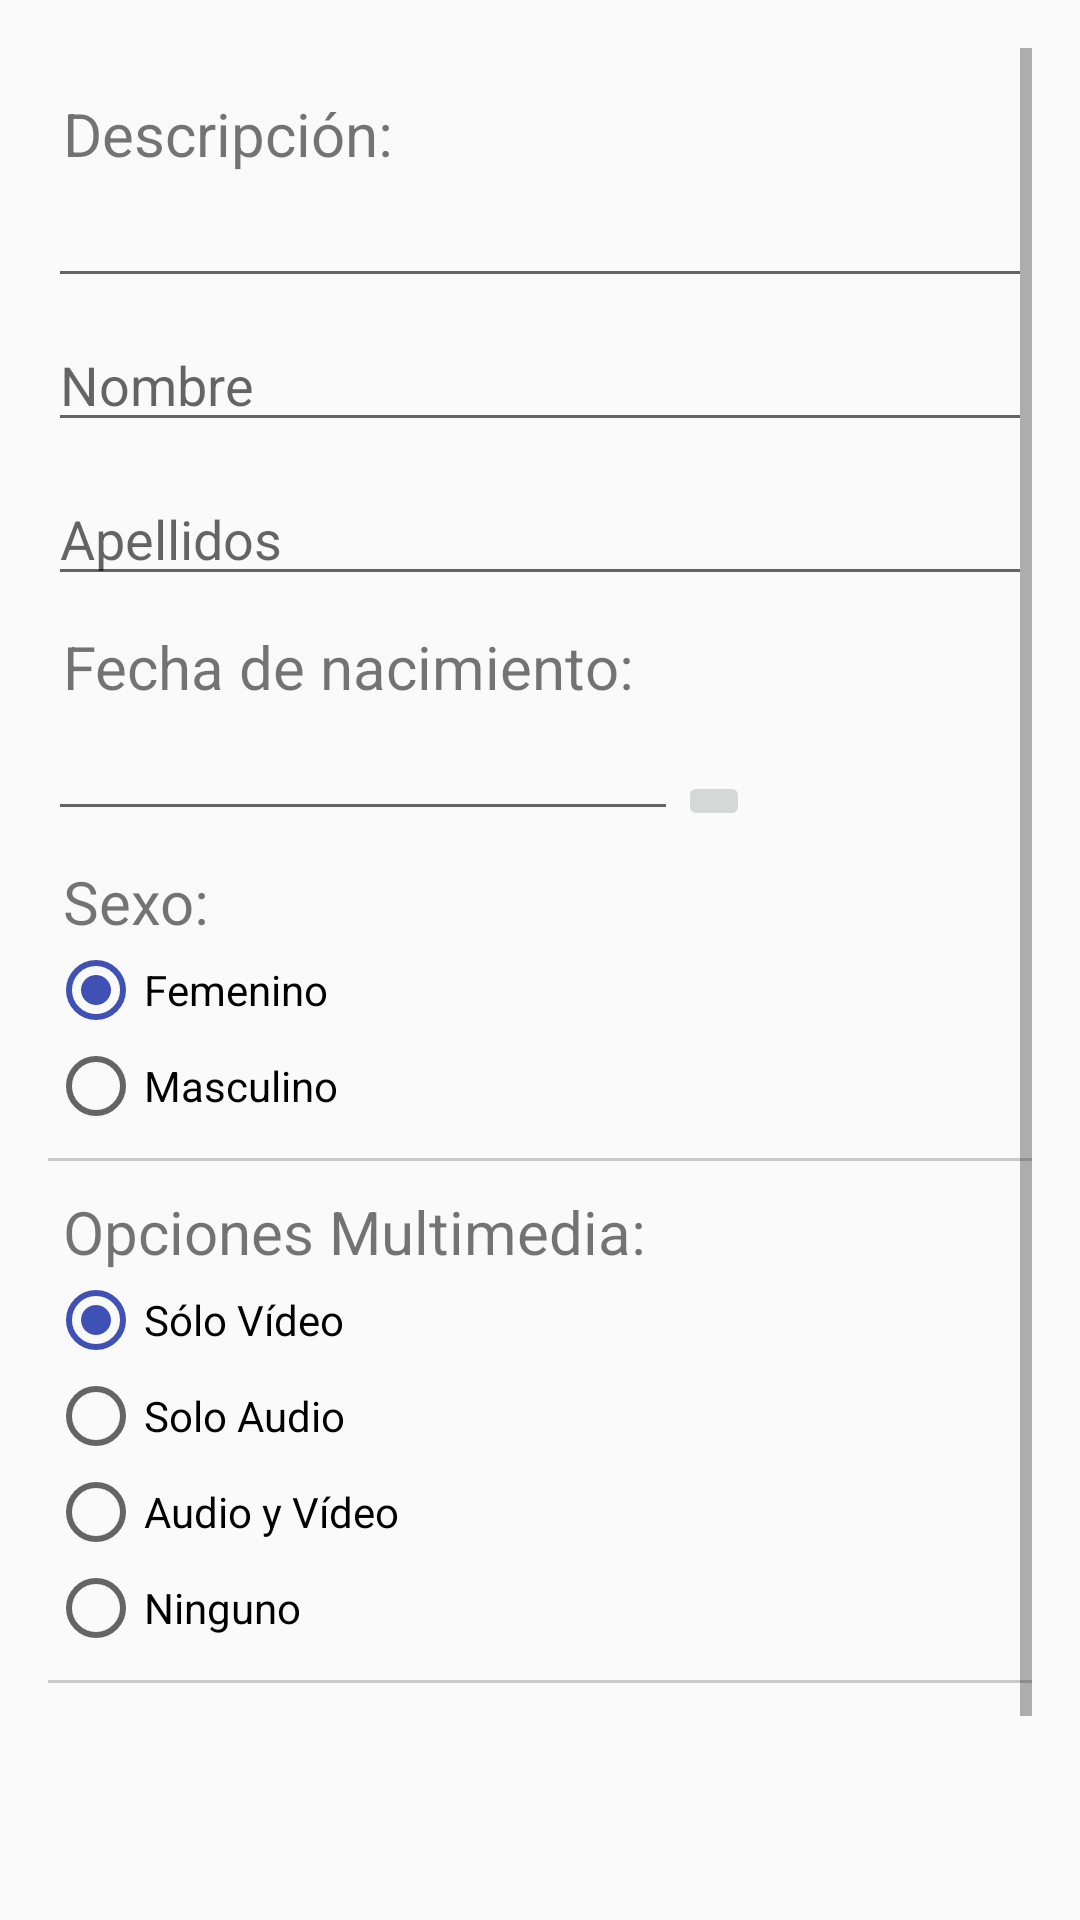

This screen was rendered from an Android layout file. Write that file and the resources it references.
<!-- AndroidManifest.xml: application theme AppTheme -->
<!-- res/layout/activity_formulario.xml -->
<?xml version="1.0" encoding="utf-8"?>
<RelativeLayout xmlns:android="http://schemas.android.com/apk/res/android"
    xmlns:tools="http://schemas.android.com/tools" android:layout_width="match_parent"
    android:layout_height="match_parent" android:paddingLeft="16dp"
    android:paddingRight="16dp"
    android:paddingTop="16dp"
    android:paddingBottom="16dp" tools:context=".Formulario"
    android:descendantFocusability="beforeDescendants"
    android:focusableInTouchMode="true">


    <ScrollView
        android:layout_width="match_parent"
        android:layout_height="match_parent"
        tools:layout_editor_absoluteY="8dp"
        tools:layout_editor_absoluteX="8dp">

        <RelativeLayout
            android:layout_width="match_parent"
            android:layout_height="match_parent">

            <TextView
                android:layout_width="match_parent"
                android:layout_height="wrap_content"
                android:ems="10"
                android:layout_marginLeft="5dp"
                android:textSize="20dp"
                android:layout_marginTop="15dp"
                android:id="@+id/textview_descripcion"
                android:text="Descripción:" />

            <EditText
                android:id="@+id/text_descripcion"
                android:layout_width="match_parent"
                android:layout_height="match_parent"
                android:ems="10"
                android:gravity="left|top"
                android:layout_below="@+id/textview_descripcion"
                android:inputType="textMultiLine" >

            </EditText>

            <EditText
                android:layout_width="match_parent"
                android:layout_height="wrap_content"
                android:inputType="text"
                android:layout_below="@+id/text_descripcion"
                android:ems="10"
                android:id="@+id/editTextNombre"
                android:layout_alignParentTop="true"
                android:layout_alignParentLeft="true"
                android:layout_alignParentStart="true"
                android:hint="Nombre"
                android:layout_marginTop="90dp"/>

            <EditText
                android:layout_width="match_parent"
                android:layout_height="wrap_content"
                android:inputType="text"
                android:ems="10"
                android:id="@+id/editTextApellidos"
                android:layout_below="@+id/editTextNombre"
                android:hint="Apellidos"
                android:layout_marginTop="10dp"/>

            <TextView
                android:layout_width="match_parent"
                android:layout_height="wrap_content"
                android:ems="10"
                android:layout_marginLeft="5dp"
                android:textSize="20dp"
                android:layout_marginTop="10dp"
                android:layout_below="@+id/editTextApellidos"
                android:id="@+id/textview_fecha"
                android:text="Fecha de nacimiento:" />

            <EditText
                android:id="@+id/editTextFecha"
                android:layout_width="wrap_content"
                android:layout_height="wrap_content"
                android:ems="10"
                android:inputType="date"
                android:layout_below="@+id/textview_fecha">
            </EditText>

            <ImageButton
                android:id="@+id/dateButton"
                android:layout_width="wrap_content"
                android:layout_height="wrap_content"
                android:layout_alignBottom="@+id/editTextFecha"
                android:layout_toRightOf="@+id/editTextFecha"
                android:contentDescription="Selecciona fecha"
                android:cropToPadding="true"
                android:src="@drawable/date_icon" />


            <TextView
                android:layout_width="match_parent"
                android:layout_height="wrap_content"
                android:ems="10"
                android:layout_marginLeft="5dp"
                android:textSize="20dp"
                android:layout_marginTop="10dp"
                android:layout_below="@+id/editTextFecha"
                android:id="@+id/textview_sexo"
                android:text="Sexo:" />

            <RadioGroup
                android:id="@+id/radioGenero"
                android:layout_width="wrap_content"
                android:layout_height="wrap_content"
                android:layout_below="@+id/textview_sexo"
                android:orientation="vertical" >

                <RadioButton
                    android:id="@+id/radioFemenino"
                    android:layout_width="wrap_content"
                    android:layout_height="wrap_content"
                    android:text="Femenino"
                    android:checked="true" />

                <RadioButton
                    android:id="@+id/radioMasculino"
                    android:layout_width="wrap_content"
                    android:layout_height="wrap_content"
                    android:text="Masculino" />

            </RadioGroup>

            <View
                android:id="@+id/line1"
                android:layout_width="wrap_content"
                android:layout_height="1dip"
                android:layout_marginTop="8dp"
                android:background="#cacaca"
                android:layout_below="@+id/radioGenero"/>

            <TextView
                android:layout_width="match_parent"
                android:layout_height="wrap_content"
                android:ems="10"
                android:layout_marginLeft="5dp"
                android:textSize="20dp"
                android:layout_marginTop="10dp"
                android:layout_below="@+id/line1"
                android:id="@+id/TextViewMultimedia"
                android:text="Opciones Multimedia:" />

            <RadioGroup
                android:id="@+id/radioMultimedia"
                android:layout_width="wrap_content"
                android:layout_height="wrap_content"
                android:layout_below="@+id/TextViewMultimedia"
                android:orientation="vertical" >

                <RadioButton
                    android:id="@+id/radioVideo"
                    android:layout_width="wrap_content"
                    android:layout_height="wrap_content"
                    android:text="Sólo Vídeo"
                    android:checked="true" />

                <RadioButton
                    android:id="@+id/radioAudio"
                    android:layout_width="wrap_content"
                    android:layout_height="wrap_content"
                    android:text="Solo Audio" />

                <RadioButton
                    android:id="@+id/radioAudioYVideo"
                    android:layout_width="wrap_content"
                    android:layout_height="wrap_content"
                    android:text="Audio y Vídeo" />

                <RadioButton
                    android:id="@+id/radioNoMultimedia"
                    android:layout_width="wrap_content"
                    android:layout_height="wrap_content"
                    android:text="Ninguno" />

            </RadioGroup>

            <View
                android:id="@+id/line2"
                android:layout_width="wrap_content"
                android:layout_height="1dip"
                android:layout_marginTop="8dp"
                android:background="#cacaca"
                android:layout_below="@+id/radioMultimedia"/>

            <Button
                android:id="@+id/InicioPrueba_Button"
                android:layout_width="260dp"
                android:layout_height="60dp"
                android:layout_below="@+id/line2"
                android:layout_marginTop="60dp"
                android:text="Iniciar prueba"
                android:textSize="18dp"
                android:textColor="@color/white"
                android:backgroundTint="@color/colorPrimary"
                android:drawableRight="@drawable/ic_empezar"
                android:layout_centerInParent="true"/>

        </RelativeLayout>

    </ScrollView>

</RelativeLayout>
<!-- resources referenced by this layout -->
<resources>
  <color name="colorPrimary">#3F51B5</color>
  <color name="white">#FFFFFF</color>
  <style name="AppTheme" parent="Theme.AppCompat.Light.NoActionBar">
          
          <item name="colorPrimary">@color/colorPrimary</item>
          <item name="colorPrimaryDark">@color/colorPrimaryDark</item>
          <item name="colorAccent">@color/colorAccent</item>
      </style>
  <color name="colorPrimaryDark">#303F9F</color>
  <color name="colorAccent">#3F51B5</color>
</resources>
